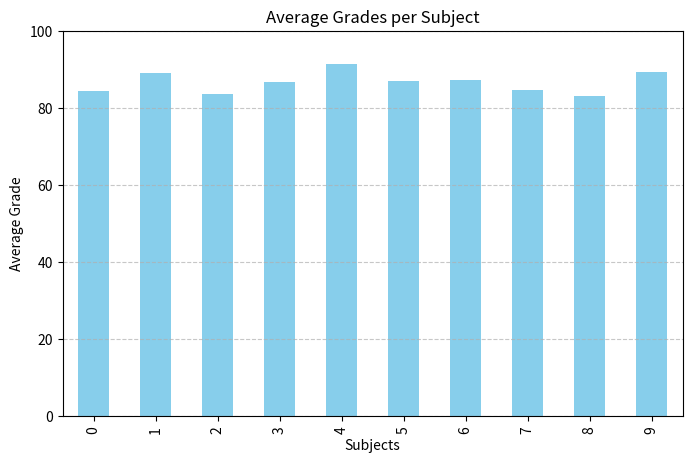
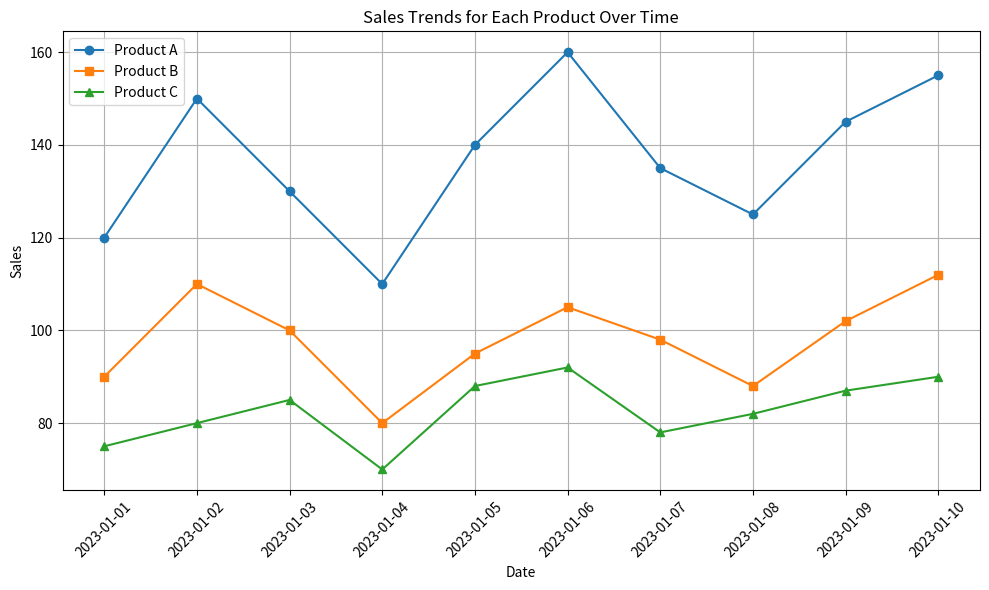
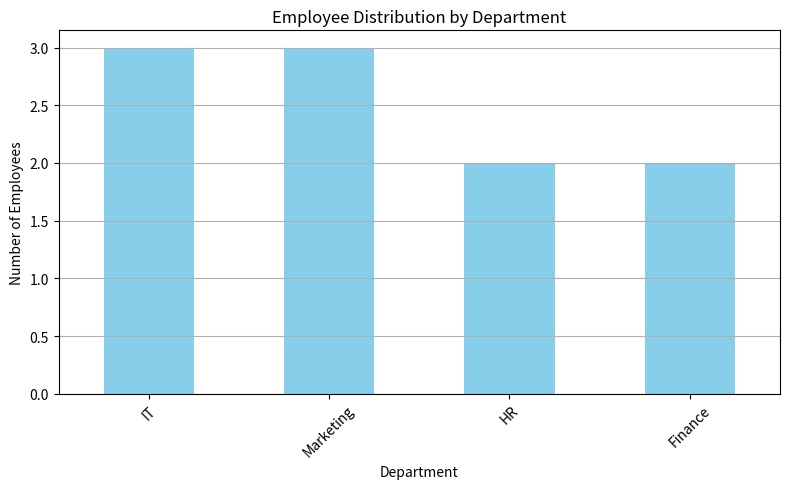
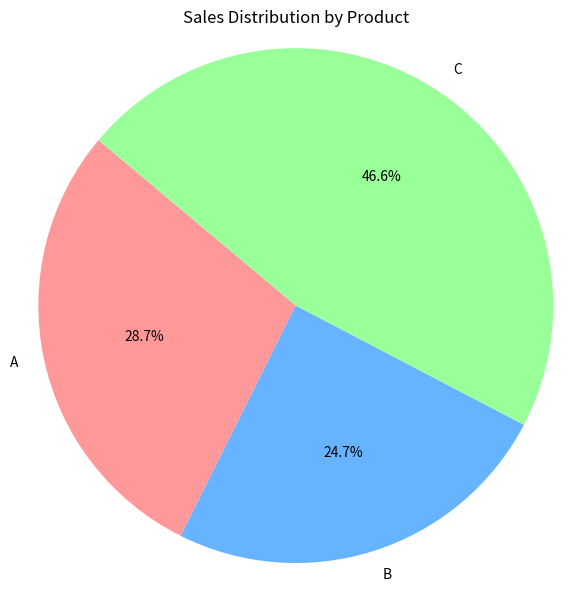

Here is the Python script that generated these plots, in order:
import pandas as pd

data1 = {
    'Student_ID': [1, 2, 3, 4, 5, 6, 7, 8, 9, 10],
    'Math': [85, 90, 78, 92, 88, 95, 89, 79, 83, 91],
    'English': [78, 85, 88, 80, 92, 87, 90, 84, 79, 88],
    'Science': [90, 92, 85, 88, 94, 79, 83, 91, 87, 89]
}

df1 = pd.DataFrame(data1)
#Exercise 1: Calculate the average grade for each student.
df1['average_grades']=df1[["Math","English","Science"]].mean(axis=1)
df1[['Student_ID','average_grades']]

#Exercise 2: Find the student with the highest average grade.
# Assuming 'Average_Grade' column has already been added to df1
top_student = df1.loc[df1['average_grades'].idxmax()]

print("Student with the highest average grade:")
print(top_student[['Student_ID', 'average_grades']])

#Exercise 3: Create a new column 'Total' representing the total marks obtained by each student.
df1['Total']=df1[["Math","English","Science"]].sum(axis=1)
df1[['Student_ID','Total']]

#Exercise 4: Plot a bar chart to visualize the average grades in each subject.

import matplotlib.pyplot as plt
# Plot bar chart
plt.figure(figsize=(8, 5))
df1['average_grades'].plot(kind='bar', color='skyblue')

plt.title('Average Grades per Subject')
plt.xlabel('Subjects')
plt.ylabel('Average Grade')
plt.ylim(0, 100)
plt.grid(axis='y', linestyle='--', alpha=0.7)

plt.show()
import pandas as pd

data2 = {
    'Date': pd.date_range(start='2023-01-01', periods=10),
    'Product_A': [120, 150, 130, 110, 140, 160, 135, 125, 145, 155],
    'Product_B': [90, 110, 100, 80, 95, 105, 98, 88, 102, 112],
    'Product_C': [75, 80, 85, 70, 88, 92, 78, 82, 87, 90]
}

df2 = pd.DataFrame(data2)
df2
#Exercise 1: Calculate the total sales for each product.
total_sales=df2[['Product_A','Product_B','Product_C']].sum()
df2
#Exercise 2: Find the date with the highest total sales.
df2['Total_Sales'] = df2[['Product_A', 'Product_B', 'Product_C']].sum(axis=1)
max_sales_date = df2.loc[df2['Total_Sales'].idxmax(),'Date']
print(max_sales_date)

# Calculate percentage change for each product
pct_change_df = df2[['Product_A', 'Product_B', 'Product_C']].pct_change() * 100

# Optionally round for readability
pct_change_df = pct_change_df.round(2)

# Combine with the original date column for context
pct_change_df.insert(0, 'Date', df2['Date'])

print(pct_change_df)
#Exercise 4: Plot a line chart to visualize the sales trends for each product over time.

import matplotlib.pyplot as plt

plt.figure(figsize=(10, 6))

# Plot each product
plt.plot(df2['Date'], df2['Product_A'], label='Product A', marker='o')
plt.plot(df2['Date'], df2['Product_B'], label='Product B', marker='s')
plt.plot(df2['Date'], df2['Product_C'], label='Product C', marker='^')

# Add labels, legend, and title
plt.title('Sales Trends for Each Product Over Time')
plt.xlabel('Date')
plt.ylabel('Sales')
plt.xticks(rotation=45)
plt.legend()
plt.grid(True)
plt.tight_layout()

plt.show()


import pandas as pd

data3 = {
    'Employee_ID': [101, 102, 103, 104, 105, 106, 107, 108, 109, 110],
    'Name': ['Alice', 'Bob', 'Charlie', 'David', 'Emma', 'Frank', 'Grace', 'Hank', 'Ivy', 'Jack'],
    'Department': ['HR', 'IT', 'Marketing', 'IT', 'Finance', 'HR', 'Marketing', 'IT', 'Finance', 'Marketing'],
    'Salary': [60000, 75000, 65000, 80000, 70000, 72000, 68000, 78000, 69000, 76000],
    'Experience (Years)': [3, 5, 2, 8, 4, 6, 3, 7, 2, 5]
}

df3 = pd.DataFrame(data3)
#Exercise 1: Average Salary by Department
average_salary = df3.groupby('Department')['Salary'].mean().round(2)
print(average_salary)

#Exercise 2: Employee with the Most Experience
most_experienced = df3.loc[df3['Experience (Years)'].idxmax()]
print(most_experienced)

#Exercise 3: Add 'Salary Increase' Column
min_salary = df3['Salary'].min()
df3['Salary Increase'] = ((df3['Salary'] - min_salary) / min_salary * 100).round(2)

#Exercise 4: Bar Chart of Employee Distribution by Department
import matplotlib.pyplot as plt

# Count employees per department
dept_counts = df3['Department'].value_counts()

# Plot
plt.figure(figsize=(8, 5))
dept_counts.plot(kind='bar', color='skyblue')

plt.title('Employee Distribution by Department')
plt.xlabel('Department')
plt.ylabel('Number of Employees')
plt.xticks(rotation=45)
plt.grid(axis='y')
plt.tight_layout()
plt.show()

import pandas as pd

data4 = {
    'Order_ID': [101, 102, 103, 104, 105, 106, 107, 108, 109, 110],
    'Customer_ID': [201, 202, 203, 204, 205, 206, 207, 208, 209, 210],
    'Product': ['A', 'B', 'A', 'C', 'B', 'C', 'A', 'C', 'B', 'A'],
    'Quantity': [2, 3, 1, 4, 2, 3, 2, 5, 1, 3],
    'Total_Price': [120, 180, 60, 240, 160, 270, 140, 300, 90, 180]
}

df4 = pd.DataFrame(data4)

#Exercise 1: Calculate the total revenue from all orders
total_revenue = df4['Total_Price'].sum()
print(f"Umumiy daromad: ${total_revenue}")
#Exercise 2: Find the most ordered product (by quantity)
most_ordered_product = df4.groupby('Product')['Quantity'].sum().idxmax()
print(f"Most Ordered Product: {most_ordered_product}")
#Exercise 3: Calculate the average quantity of products ordered
average_quantity = df4['Quantity'].mean().round(2)
print(f"Average Quantity Ordered: {average_quantity}")

#Exercise 4: Plot a pie chart to visualize the distribution of sales across different products
import matplotlib.pyplot as plt

# Group total sales by product
sales_by_product = df4.groupby('Product')['Total_Price'].sum()

# Plot pie chart
plt.figure(figsize=(6, 6))
plt.pie(
    sales_by_product,
    labels=sales_by_product.index,
    autopct='%1.1f%%',
    startangle=140,
    colors=['#ff9999', '#66b3ff', '#99ff99']
)
plt.title('Sales Distribution by Product')
plt.axis('equal')  # Make it a circle
plt.tight_layout()
plt.show()
